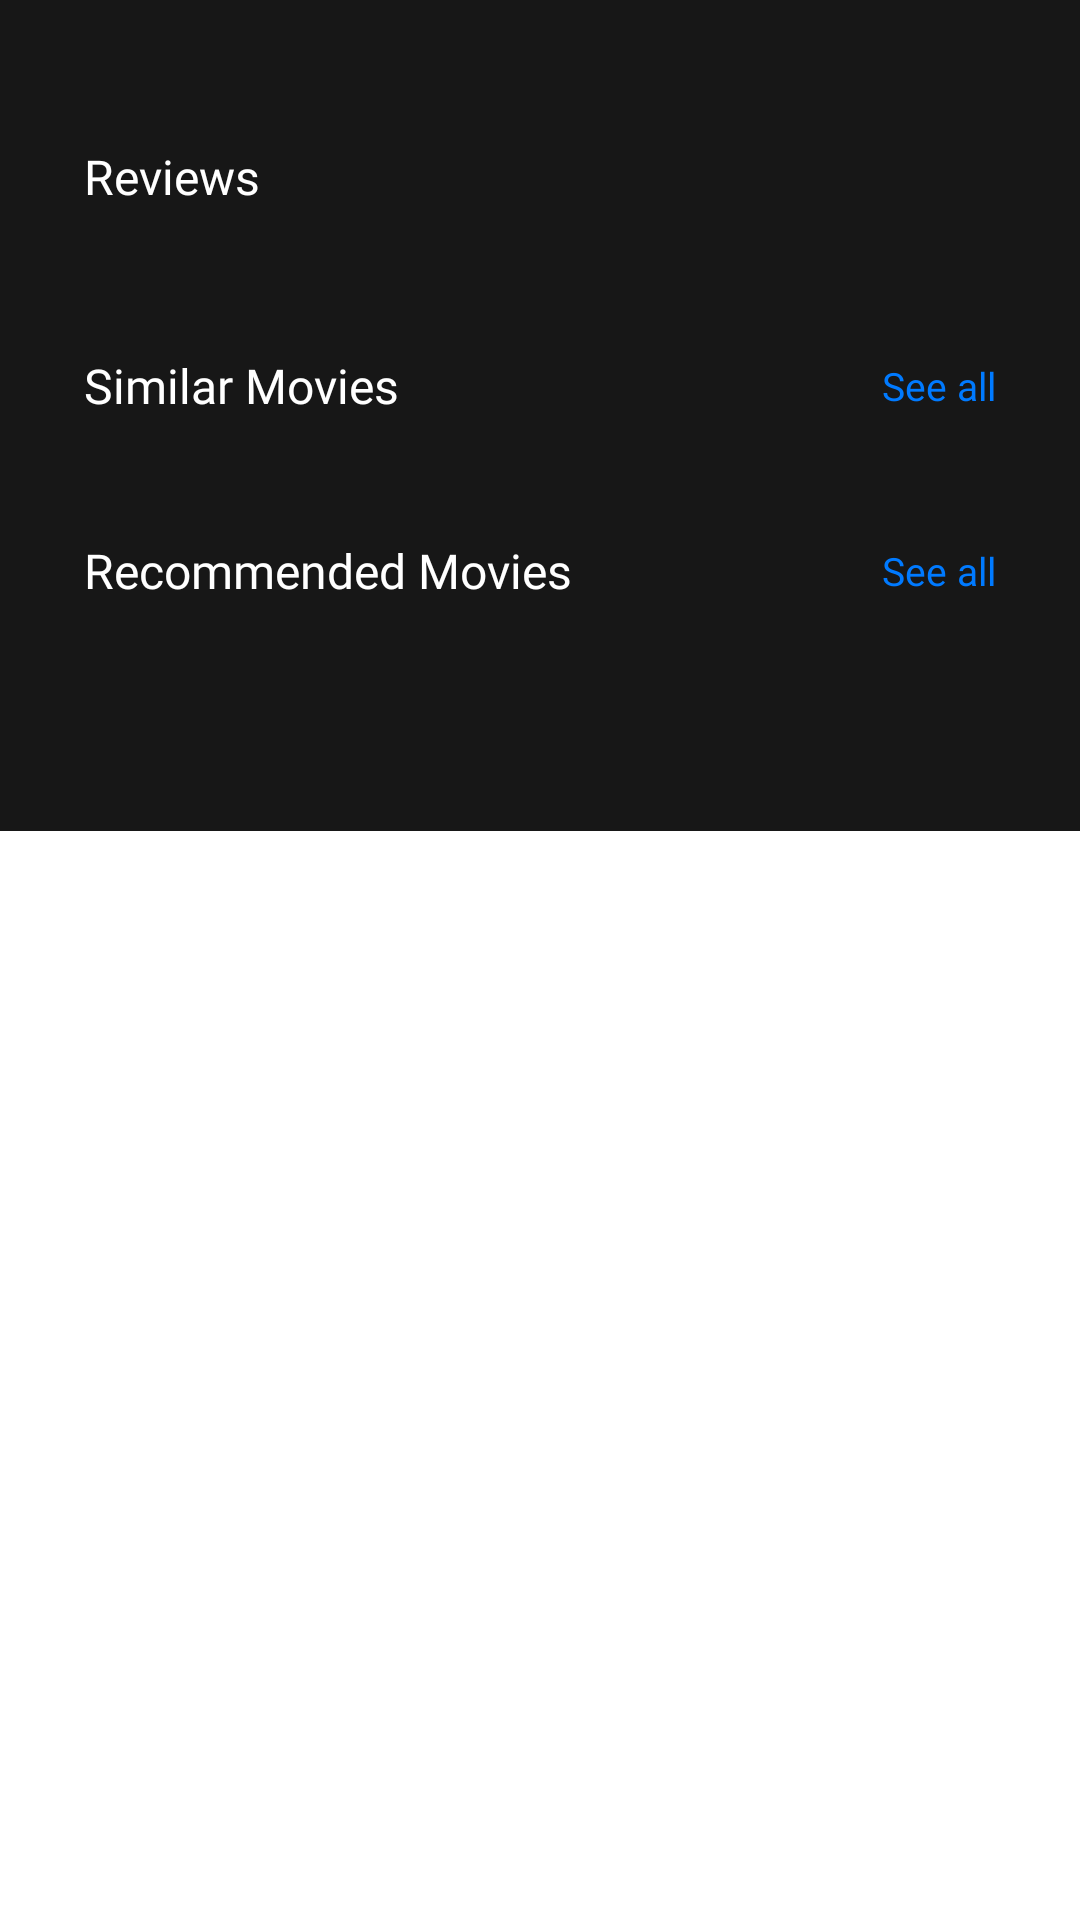

Write the Android layout XML for this screen, with the resource values it uses.
<!-- AndroidManifest.xml: application theme Theme.Movo -->
<!-- res/layout/fragment_other.xml -->
<?xml version="1.0" encoding="utf-8"?>
<androidx.core.widget.NestedScrollView xmlns:android="http://schemas.android.com/apk/res/android"
    android:layout_width="match_parent"
    android:layout_height="match_parent"
    xmlns:app="http://schemas.android.com/apk/res-auto"
    xmlns:tools="http://schemas.android.com/tools">

    <androidx.constraintlayout.widget.ConstraintLayout
        android:layout_width="match_parent"
        android:layout_height="match_parent"
        android:background="@color/app_backround"
        android:paddingHorizontal="28dp"
        android:paddingTop="24dp"
        android:paddingBottom="64dp"
        android:clipToPadding="false">

        <TextView
            android:id="@+id/tv_reviews"
            android:layout_width="match_parent"
            android:layout_height="wrap_content"
            android:text="Reviews"
            android:textColor="@color/white"
            android:fontFamily="@font/poppins_bold"
            android:layout_marginTop="24dp"
            android:textSize="16sp"
            app:layout_constraintTop_toTopOf="parent"/>

        <androidx.recyclerview.widget.RecyclerView
            android:id="@+id/rv_reviews"
            android:layout_marginTop="20dp"
            android:layout_width="match_parent"
            android:layout_marginStart="-24dp"
            android:layout_marginEnd="-24dp"
            android:layout_height="wrap_content"
            tools:listitem="@layout/item_review_detail"
            app:layout_constraintTop_toBottomOf="@id/tv_reviews"
            app:layoutManager="androidx.recyclerview.widget.LinearLayoutManager"
            android:orientation="horizontal" />

        <TextView
            android:id="@+id/tv_similar"
            android:layout_width="match_parent"
            android:layout_height="wrap_content"
            android:text="Similar Movies"
            app:layout_constraintTop_toBottomOf="@id/rv_reviews"
            android:textColor="@color/white"
            android:fontFamily="@font/poppins_bold"
            android:layout_marginTop="28dp"
            android:textSize="16sp" />

        <TextView
            android:id="@+id/tv_see_all_similar"
            android:layout_width="wrap_content"
            android:layout_height="wrap_content"
            android:text="See all"
            android:textColor="@color/primary_color"
            android:fontFamily="@font/poppins_regular"
            android:textSize="13sp"
            app:layout_constraintTop_toTopOf="@id/tv_similar"
            app:layout_constraintBottom_toBottomOf="@id/tv_similar"
            app:layout_constraintEnd_toEndOf="parent"
            />

        <androidx.recyclerview.widget.RecyclerView
            android:id="@+id/rv_similar"
            android:layout_width="match_parent"
            android:layout_height="wrap_content"
            android:layout_marginTop="12dp"
            android:layout_marginStart="-28dp"
            android:layout_marginEnd="-28dp"
            android:paddingHorizontal="16dp"
            android:clipToPadding="false"
            app:layout_constraintTop_toBottomOf="@id/tv_similar"
            tools:listitem="@layout/item_horizontal_movie"
            app:layoutManager="androidx.recyclerview.widget.LinearLayoutManager"
            android:orientation="horizontal" />

        <TextView
            android:id="@+id/tv_recommended"
            android:layout_width="match_parent"
            android:layout_height="wrap_content"
            android:text="Recommended Movies"
            android:textColor="@color/white"
            android:fontFamily="@font/poppins_bold"
            android:layout_marginTop="28dp"
            android:textSize="16sp"
            app:layout_constraintTop_toBottomOf="@id/rv_similar"
            />

        <TextView
            android:id="@+id/tv_see_all_recommended"
            android:layout_width="wrap_content"
            android:layout_height="wrap_content"
            android:text="See all"
            android:textColor="@color/primary_color"
            android:fontFamily="@font/poppins_regular"
            android:textSize="13sp"
            app:layout_constraintTop_toTopOf="@id/tv_recommended"
            app:layout_constraintBottom_toBottomOf="@id/tv_recommended"
            app:layout_constraintEnd_toEndOf="parent"
            />

        <androidx.recyclerview.widget.RecyclerView
            android:id="@+id/rv_recommendations"
            android:layout_width="match_parent"
            android:layout_height="wrap_content"
            android:layout_marginTop="12dp"
            android:layout_marginStart="-28dp"
            android:layout_marginEnd="-28dp"
            android:paddingHorizontal="16dp"
            android:clipToPadding="false"
            app:layout_constraintTop_toBottomOf="@id/tv_recommended"
            tools:listitem="@layout/item_horizontal_movie"
            app:layoutManager="androidx.recyclerview.widget.LinearLayoutManager"
            android:orientation="horizontal" />

    </androidx.constraintlayout.widget.ConstraintLayout>

</androidx.core.widget.NestedScrollView>
<!-- res/layout/item_review_detail.xml (included above) -->
<?xml version="1.0" encoding="utf-8"?>
<com.google.android.material.card.MaterialCardView xmlns:android="http://schemas.android.com/apk/res/android"
    android:layout_width="310dp"
    android:layout_height="wrap_content"
    xmlns:app="http://schemas.android.com/apk/res-auto"
    xmlns:tools="http://schemas.android.com/tools"
    app:cardCornerRadius="10dp"
    android:layout_marginHorizontal="8dp"
    android:backgroundTint="@color/card_background">

    <androidx.constraintlayout.widget.ConstraintLayout
        android:layout_width="match_parent"
        android:layout_height="match_parent"
        android:padding="18dp">

        <androidx.cardview.widget.CardView
            android:id="@+id/cv_profile"
            app:layout_constraintTop_toTopOf="parent"
            app:layout_constraintStart_toStartOf="parent"
            android:layout_width="37dp"
            android:layout_height="37dp"
            app:cardElevation="0dp"
            app:cardCornerRadius="120dp">

            <ImageView
                android:id="@+id/img_profile_review"
                android:layout_width="match_parent"
                android:layout_height="match_parent"
                android:scaleType="centerCrop"
                tools:src="@tools:sample/avatars" />

        </androidx.cardview.widget.CardView>

        <LinearLayout
            android:layout_width="0dp"
            android:layout_height="wrap_content"
            android:orientation="vertical"
            app:layout_constraintTop_toTopOf="parent"
            app:layout_constraintStart_toEndOf="@id/cv_profile"
            app:layout_constraintEnd_toEndOf="parent"
            android:layout_marginHorizontal="12dp">

            <TextView
                android:id="@+id/tv_name_review"
                android:layout_width="wrap_content"
                android:layout_height="wrap_content"
                tools:text="Reihan Fatilla"
                android:maxLines="1"
                android:fontFamily="@font/poppins_regular"
                android:textColor="@color/white"
                android:textSize="14sp"
                android:textStyle="normal" />

            <TextView
                android:id="@+id/tv_username_review"
                android:layout_width="wrap_content"
                android:layout_height="wrap_content"
                tools:text="\@reihanfatilla"
                android:maxLines="1"
                android:fontFamily="@font/poppins_regular"
                android:textColor="@color/light_grey"
                android:textSize="11sp"
                android:textStyle="bold" />

        </LinearLayout>

        <LinearLayout
            android:id="@+id/ll_rating"
            android:layout_width="match_parent"
            android:layout_height="match_parent"
            android:orientation="horizontal"
            android:layout_marginTop="12dp"
            app:layout_constraintTop_toBottomOf="@id/cv_profile">

            <ImageView
                android:id="@+id/stars_1"
                android:layout_width="12dp"
                android:layout_height="12dp"
                android:src="@drawable/ic_stars"
                app:tint="@color/yellow_star" />

            <ImageView
                android:id="@+id/stars_2"
                android:layout_width="12dp"
                android:layout_height="12dp"
                android:layout_marginStart="6dp"
                android:src="@drawable/ic_stars"
                app:tint="@color/yellow_star" />

            <ImageView
                android:id="@+id/stars_3"
                android:layout_width="12dp"
                android:layout_height="12dp"
                android:layout_marginStart="6dp"
                android:src="@drawable/ic_stars"
                app:tint="@color/yellow_star" />

            <ImageView
                android:id="@+id/stars_4"
                android:layout_width="12dp"
                android:layout_height="12dp"
                android:layout_marginStart="6dp"
                android:src="@drawable/ic_stars"
                app:tint="@color/yellow_star" />

            <ImageView
                android:id="@+id/stars_5"
                android:layout_width="12dp"
                android:layout_height="12dp"
                android:layout_marginStart="6dp"
                android:src="@drawable/ic_stars"
                app:tint="@color/yellow_star" />

        </LinearLayout>

        <TextView
            android:id="@+id/tv_message"
            android:layout_width="match_parent"
            android:layout_height="wrap_content"
            android:text="@string/review_message_sample"
            android:textSize="12sp"
            android:fontFamily="@font/poppins_regular"
            android:textColor="@color/light_grey"
            app:layout_constraintTop_toBottomOf="@id/ll_rating"
            android:layout_marginTop="8dp"
            android:maxLines="2" />

    </androidx.constraintlayout.widget.ConstraintLayout>


</com.google.android.material.card.MaterialCardView>
<!-- res/layout/item_horizontal_movie.xml (included above) -->
<?xml version="1.0" encoding="utf-8"?>
<com.google.android.material.card.MaterialCardView xmlns:android="http://schemas.android.com/apk/res/android"
    android:layout_width="155dp"
    android:layout_height="wrap_content"
    xmlns:app="http://schemas.android.com/apk/res-auto"
    xmlns:tools="http://schemas.android.com/tools"
    app:cardElevation="0dp"
    android:clickable="true"
    android:focusable="true"
    android:layout_marginHorizontal="12dp"
    app:cardCornerRadius="10dp"
    android:backgroundTint="@color/app_backround">

    <LinearLayout
        android:layout_width="match_parent"
        android:layout_height="match_parent"
        android:orientation="vertical">

        <ImageView
            android:id="@+id/img_movie"
            android:layout_width="match_parent"
            android:layout_height="220dp"
            android:scaleType="centerCrop"
            android:src="@drawable/sample_movie_poster"/>

        <TextView
            android:id="@+id/tv_title"
            android:layout_width="match_parent"
            android:layout_height="wrap_content"
            android:maxLines="2"
            android:textColor="@color/white"
            tools:text="Cars on the Road "
            android:fontFamily="@font/poppins_semibold"
            android:layout_marginTop="8dp"
            android:ellipsize="end"
            android:textSize="12sp" />

        <TextView
            android:id="@+id/tv_genre"
            android:layout_width="match_parent"
            android:layout_height="wrap_content"
            android:fontFamily="@font/poppins_regular"
            android:maxLines="2"
            android:textColor="@color/gray_text"
            android:text="Animation, Comedy, Family"
            android:layout_marginBottom="2dp"
            android:layout_marginTop="-4dp"
            android:ellipsize="end"
            android:textSize="10sp" />


    </LinearLayout>


</com.google.android.material.card.MaterialCardView>
<!-- resources referenced by this layout -->
<resources>
  <color name="app_backround">#171717</color>
  <color name="card_background">#262626</color>
  <color name="gray_text">#969696</color>
  <color name="light_grey">#BFBFBF</color>
  <color name="primary_color">#007AFF</color>
  <color name="white">#FFFFFFFF</color>
  <color name="yellow_star">#F6BF17</color>
  <!-- drawable ic_stars (drawable) -->
  <vector xmlns:android="http://schemas.android.com/apk/res/android"
      android:width="22dp"
      android:height="21dp"
      android:viewportWidth="22"
      android:viewportHeight="21">
    <path
        android:pathData="M10.082,0.633C10.429,-0.173 11.571,-0.173 11.918,0.633L14.28,6.117C14.425,6.453 14.742,6.683 15.106,6.717L21.052,7.268C21.925,7.349 22.278,8.436 21.619,9.015L17.133,12.956C16.858,13.198 16.737,13.57 16.818,13.927L18.131,19.752C18.324,20.608 17.399,21.28 16.645,20.832L11.511,17.783C11.196,17.596 10.804,17.596 10.489,17.783L5.355,20.832C4.601,21.28 3.676,20.608 3.869,19.752L5.182,13.927C5.263,13.57 5.142,13.198 4.867,12.956L0.381,9.015C-0.278,8.436 0.075,7.349 0.948,7.268L6.894,6.717C7.258,6.683 7.575,6.453 7.72,6.117L10.082,0.633Z"
        android:fillColor="#F6BF17"/>
  </vector>
  <!-- drawable sample_movie_poster: jpeg bitmap (drawable, 106588 bytes) -->
  <string name="review_message_sample">Whilst I really did quite enjoy this - and it was great to be in a busy cinema again - it\'s really more of a testament to the skills of the VFX guys rather than to any of the writers. The story is really pretty thin with the engaging and confident Benedict Cumberbatch joining forces with the charismatic and feisty young Xochitl Gomez\' \"America\" - a young lady who has been appearing in his dreams. Turns out, she can cross from one universe to another - and soon both are being sought by the mighty Elizabeth Olsen\'s \"Wanda Maximoff\" (surely a \"Bond\" girl?) who wants control of time so she can get back to her lost family, yada yada... Benedict Wong features sparingly, but always adds a little value as the \"Sorcerer Supreme\" and there are a few cameos from Charlize Theron and Sir Patrick Stewart to help prop up what is, admittedly, a pretty meagre second half. I think this multiverse strand could provide Marvel with the gift that keeps on giving, but they have got to tighten the pace up - two hours for this was just too long; the plot doesn\'t sustain it and though the combat scenes are nothing to the length in the \"Avengers\" movies; there is still far too much slack here. It does look and sound great on a big screen, though, and I am now warming to the star in the role (and his intuitive flying cape). Fun, but flawed.</string>
  <style name="Theme.Movo" parent="Theme.MaterialComponents.Light.NoActionBar">
          
          <item name="colorPrimary">@color/primary_color</item>
          <item name="colorPrimaryVariant">@color/purple_700</item>
          <item name="colorOnPrimary">@color/white</item>
          
          <item name="colorSecondary">@color/teal_200</item>
          <item name="colorSecondaryVariant">@color/teal_700</item>
          <item name="colorOnSecondary">@color/black</item>
          
          <item name="android:statusBarColor" tools:targetApi="l">@color/app_backround</item>
          <item name="android:windowLightStatusBar" tools:targetApi="m">false</item>
          
          <item name="android:textCursorDrawable">@drawable/color_cursor</item>
  
      </style>
  <color name="purple_700">#FF3700B3</color>
  <color name="teal_200">#FF03DAC5</color>
  <color name="teal_700">#FF018786</color>
  <color name="black">#FF000000</color>
</resources>
